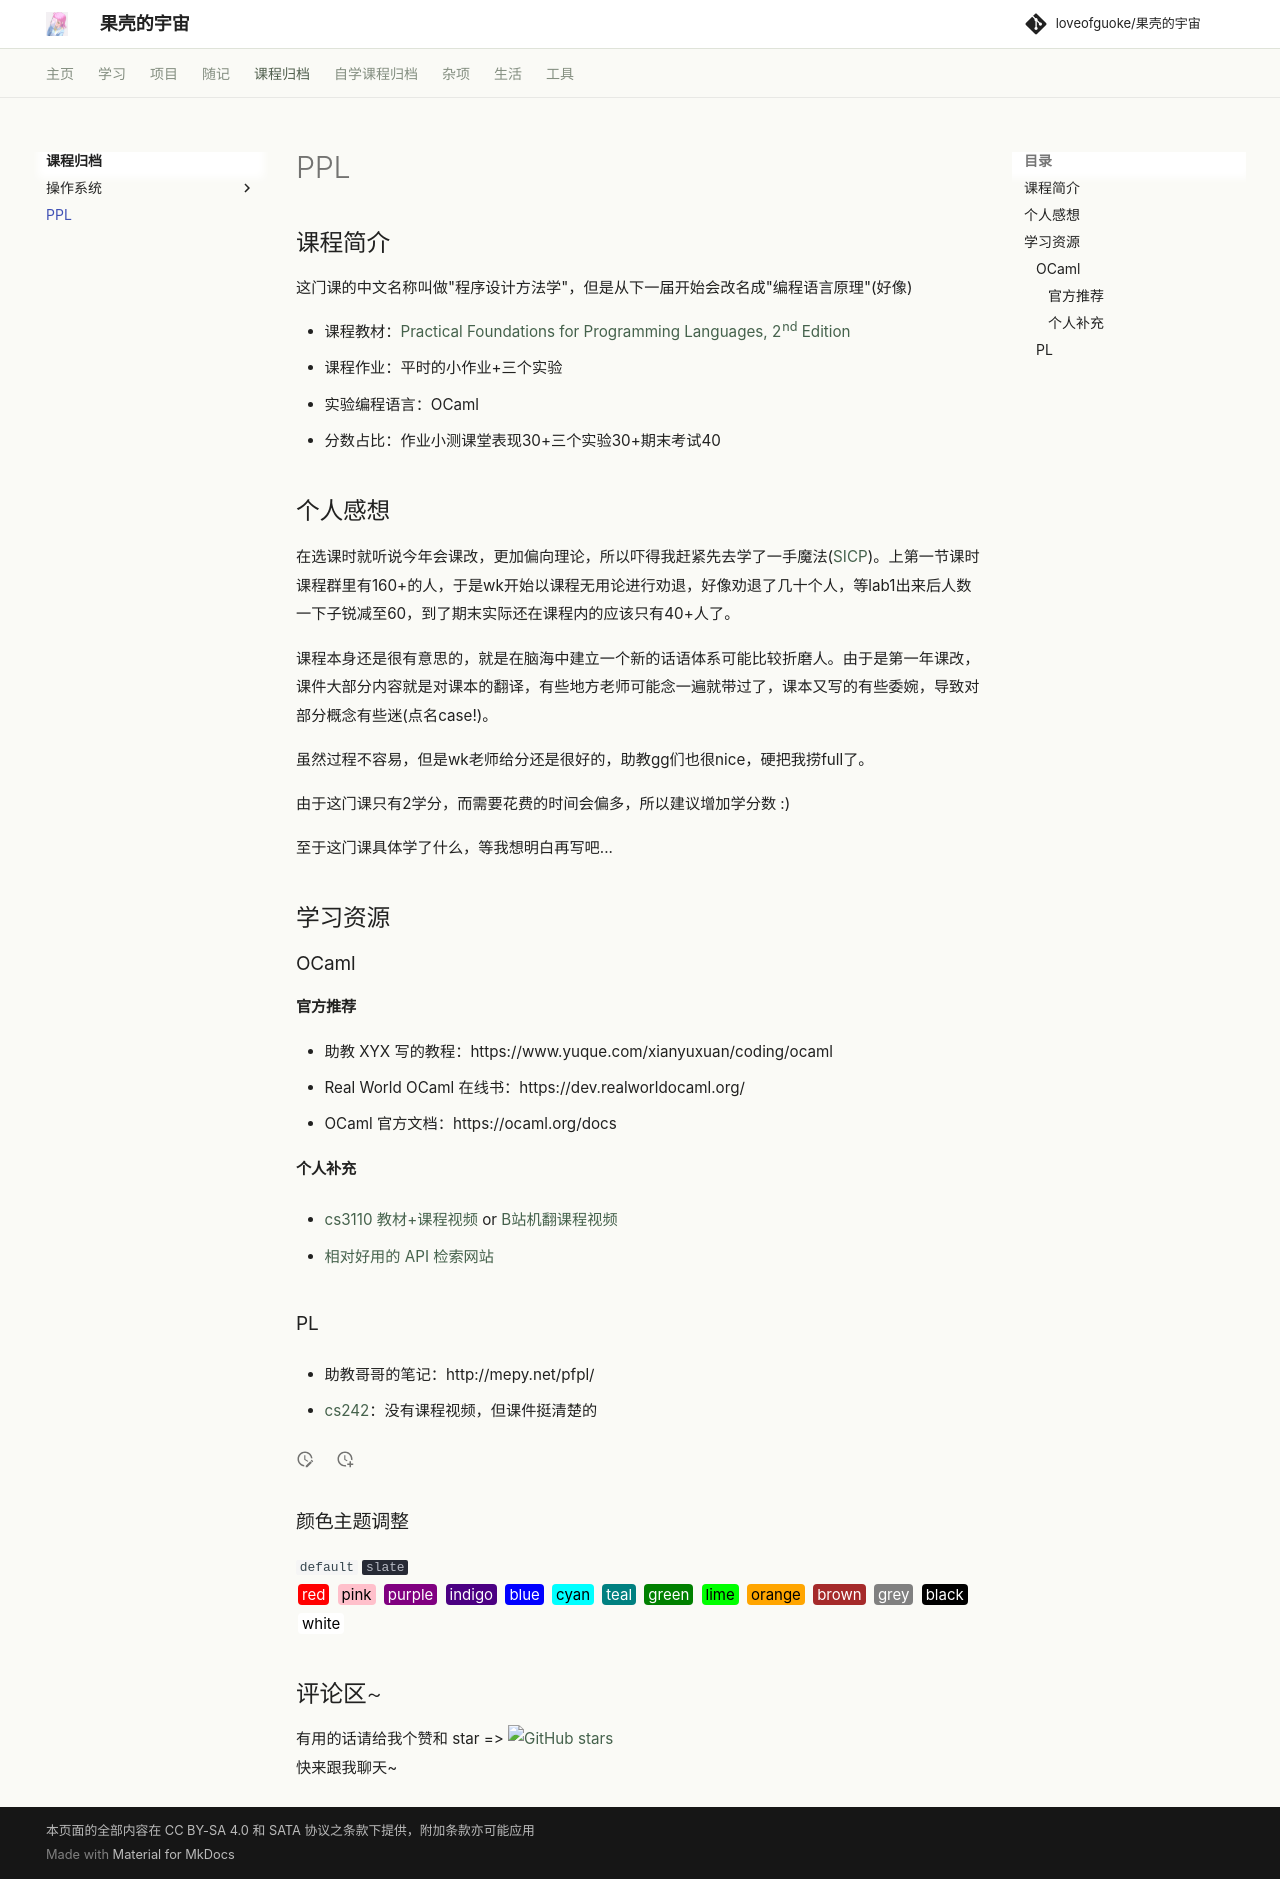

repository: loveofguoke/loveofguoke.github.io · page: 专业课程/ppl/index.html · generator: mkdocs

# PPL

## 课程简介

这门课的中文名称叫做"程序设计方法学"，但是从下一届开始会改名成"编程语言原理"(好像)

- 课程教材：[Practical Foundations for Programming Languages, 2nd Edition](http://www.cs.cmu.edu/~rwh/pfpl/)
- 课程作业：平时的小作业+三个实验
- 实验编程语言：OCaml
- 分数占比：作业小测课堂表现30+三个实验30+期末考试40

## 个人感想

在选课时就听说今年会课改，更加偏向理论，所以吓得我赶紧先去学了一手魔法([SICP](https://www.bilibili.com/video/BV1Xx41117tr?p=1&vd_source=073af4ffb9add3b6d6f409876ad4474a))。上第一节课时课程群里有160+的人，于是wk开始以课程无用论进行劝退，好像劝退了几十个人，等lab1出来后人数一下子锐减至60，到了期末实际还在课程内的应该只有40+人了。

课程本身还是很有意思的，就是在脑海中建立一个新的话语体系可能比较折磨人。由于是第一年课改，课件大部分内容就是对课本的翻译，有些地方老师可能念一遍就带过了，课本又写的有些委婉，导致对部分概念有些迷(点名case!)。

虽然过程不容易，但是wk老师给分还是很好的，助教gg们也很nice，硬把我捞full了。

由于这门课只有2学分，而需要花费的时间会偏多，所以建议增加学分数 :)

至于这门课具体学了什么，等我想明白再写吧...

## 学习资源

### OCaml

#### 官方推荐

- 助教 XYX 写的教程：https://www.yuque.com/xianyuxuan/coding/ocaml
- Real World OCaml 在线书：https://dev.realworldocaml.org/
- OCaml 官方文档：https://ocaml.org/docs

#### 个人补充

- [cs3110 教材+课程视频]([1. Better Programming Through OCaml — OCaml Programming: Correct + Efficient + Beautiful (cs3110.github.io)](https://cs3110.github.io/textbook/chapters/intro/intro.html)) or [B站机翻课程视频]([【中英机翻】CS 3110 OCaml Programming: Correct + Efficient + Beautiful_哔哩哔哩_bilibili](https://www.bilibili.com/video/BV1pY4y1C7Qc/?spm_id_from=333.999.0.0&vd_source=073af4ffb9add3b6d6f409876ad4474a))

- [相对好用的 API 检索网站](https://v2.ocaml.org/api/List.html)

### PL

- 助教哥哥的笔记：http://mepy.net/pfpl/

- [cs242](https://web.stanford.edu/class/cs242/materials.html)：没有课程视频，但课件挺清楚的
